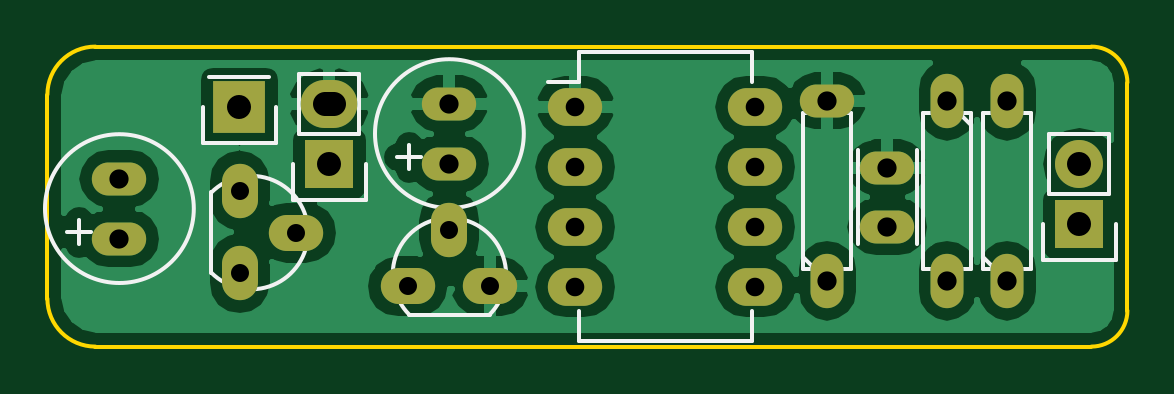
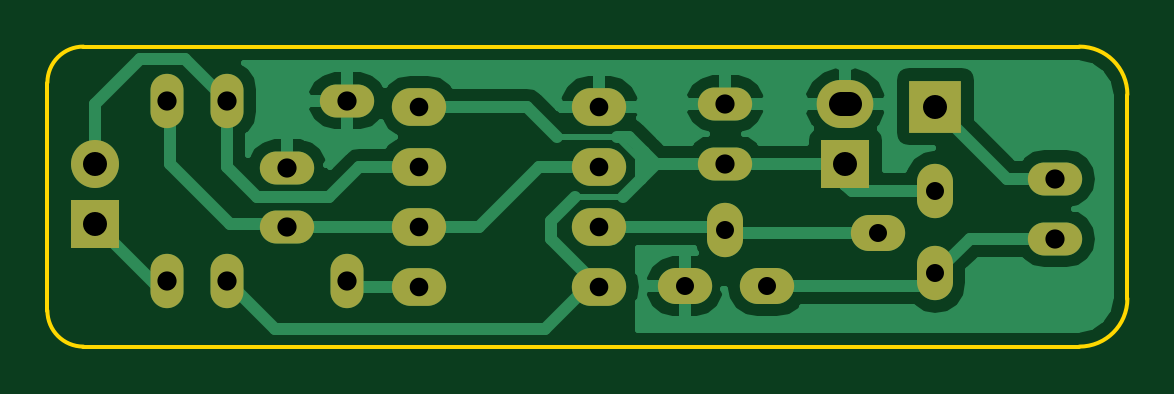
Circuit board: 8 layer files. Board 45.7 x 12.7 mm.
- bottom_copper: drawdio-B_Cu.gbl (20445 bytes)
- bottom_mask: drawdio-B_Mask.gbs (1376 bytes)
- bottom_silk: drawdio-B_SilkS.gbo (294 bytes)
- outline: drawdio-Edge_Cuts.gbr (827 bytes)
- top_copper: drawdio-F_Cu.gtl (33001 bytes)
- top_mask: drawdio-F_Mask.gts (1376 bytes)
- top_silk: drawdio-F_SilkS.gto (4651 bytes)
- drill: drawdio.drl (630 bytes)

=== bottom_copper: drawdio-B_Cu.gbl (20445 bytes, source omitted) ===
=== bottom_mask: drawdio-B_Mask.gbs ===
G04 #@! TF.FileFunction,Soldermask,Bot*
%FSLAX46Y46*%
G04 Gerber Fmt 4.6, Leading zero omitted, Abs format (unit mm)*
G04 Created by KiCad (PCBNEW (after 2015-may-01 BZR unknown)-product) date 19/09/2015 1:00:18*
%MOMM*%
G01*
G04 APERTURE LIST*
%ADD10C,0.150000*%
%ADD11R,2.032000X2.032000*%
%ADD12O,2.400000X2.032000*%
%ADD13O,2.300000X1.397000*%
%ADD14O,2.032000X2.032000*%
%ADD15O,1.397000X2.300000*%
%ADD16O,2.300000X1.600000*%
%ADD17R,2.235200X2.235200*%
%ADD18O,1.524000X2.300000*%
%ADD19O,2.300000X1.524000*%
G04 APERTURE END LIST*
D10*
D11*
X92710000Y-85725000D03*
D12*
X92710000Y-83185000D03*
D13*
X97790000Y-83185000D03*
X97790000Y-85725000D03*
X116332000Y-88392000D03*
X116332000Y-85892000D03*
X83820000Y-86360000D03*
X83820000Y-88900000D03*
D11*
X124460000Y-88265000D03*
D14*
X124460000Y-85725000D03*
D15*
X121412000Y-90678000D03*
X121412000Y-83058000D03*
X118872000Y-83058000D03*
X118872000Y-90678000D03*
D16*
X103124000Y-83312000D03*
X103124000Y-85852000D03*
X103124000Y-88392000D03*
X103124000Y-90932000D03*
X110744000Y-90932000D03*
X110744000Y-88392000D03*
X110744000Y-85852000D03*
X110744000Y-83312000D03*
D15*
X113792000Y-90678000D03*
D13*
X113792000Y-83058000D03*
D17*
X88900000Y-83312000D03*
D18*
X97790000Y-88519000D03*
D19*
X96020000Y-90924000D03*
X99520000Y-90924000D03*
X91313000Y-88646000D03*
D18*
X88908000Y-86876000D03*
X88908000Y-90376000D03*
M02*

=== bottom_silk: drawdio-B_SilkS.gbo ===
G04 #@! TF.FileFunction,Legend,Bot*
%FSLAX46Y46*%
G04 Gerber Fmt 4.6, Leading zero omitted, Abs format (unit mm)*
G04 Created by KiCad (PCBNEW (after 2015-may-01 BZR unknown)-product) date 16/06/2015 22:19:31*
%MOMM*%
G01*
G04 APERTURE LIST*
%ADD10C,0.150000*%
G04 APERTURE END LIST*
D10*
M02*

=== outline: drawdio-Edge_Cuts.gbr ===
G04 #@! TF.FileFunction,Profile,NP*
%FSLAX46Y46*%
G04 Gerber Fmt 4.6, Leading zero omitted, Abs format (unit mm)*
G04 Created by KiCad (PCBNEW (after 2015-may-01 BZR unknown)-product) date 19/09/2015 1:00:18*
%MOMM*%
G01*
G04 APERTURE LIST*
%ADD10C,0.150000*%
G04 APERTURE END LIST*
D10*
X124968000Y-80772000D02*
X82804000Y-80772000D01*
X126492000Y-91948000D02*
X126492000Y-82296000D01*
X124968000Y-93472000D02*
X83312000Y-93472000D01*
X126492000Y-82296000D02*
G75*
G03X124968000Y-80772000I-1524000J0D01*
G01*
X80772000Y-91440000D02*
X80772000Y-82804000D01*
X83312000Y-93472000D02*
X82804000Y-93472000D01*
X124968000Y-93472000D02*
G75*
G03X126492000Y-91948000I0J1524000D01*
G01*
X80772000Y-91440000D02*
G75*
G03X82804000Y-93472000I2032000J0D01*
G01*
X82804000Y-80772000D02*
G75*
G03X80772000Y-82804000I0J-2032000D01*
G01*
M02*

=== top_copper: drawdio-F_Cu.gtl (33001 bytes, source omitted) ===
=== top_mask: drawdio-F_Mask.gts ===
G04 #@! TF.FileFunction,Soldermask,Top*
%FSLAX46Y46*%
G04 Gerber Fmt 4.6, Leading zero omitted, Abs format (unit mm)*
G04 Created by KiCad (PCBNEW (after 2015-may-01 BZR unknown)-product) date 19/09/2015 1:00:18*
%MOMM*%
G01*
G04 APERTURE LIST*
%ADD10C,0.150000*%
%ADD11R,2.032000X2.032000*%
%ADD12O,2.400000X2.032000*%
%ADD13O,2.300000X1.397000*%
%ADD14O,2.032000X2.032000*%
%ADD15O,1.397000X2.300000*%
%ADD16O,2.300000X1.600000*%
%ADD17R,2.235200X2.235200*%
%ADD18O,1.524000X2.300000*%
%ADD19O,2.300000X1.524000*%
G04 APERTURE END LIST*
D10*
D11*
X92710000Y-85725000D03*
D12*
X92710000Y-83185000D03*
D13*
X97790000Y-83185000D03*
X97790000Y-85725000D03*
X116332000Y-88392000D03*
X116332000Y-85892000D03*
X83820000Y-86360000D03*
X83820000Y-88900000D03*
D11*
X124460000Y-88265000D03*
D14*
X124460000Y-85725000D03*
D15*
X121412000Y-90678000D03*
X121412000Y-83058000D03*
X118872000Y-83058000D03*
X118872000Y-90678000D03*
D16*
X103124000Y-83312000D03*
X103124000Y-85852000D03*
X103124000Y-88392000D03*
X103124000Y-90932000D03*
X110744000Y-90932000D03*
X110744000Y-88392000D03*
X110744000Y-85852000D03*
X110744000Y-83312000D03*
D15*
X113792000Y-90678000D03*
D13*
X113792000Y-83058000D03*
D17*
X88900000Y-83312000D03*
D18*
X97790000Y-88519000D03*
D19*
X96020000Y-90924000D03*
X99520000Y-90924000D03*
X91313000Y-88646000D03*
D18*
X88908000Y-86876000D03*
X88908000Y-90376000D03*
M02*

=== top_silk: drawdio-F_SilkS.gto ===
G04 #@! TF.FileFunction,Legend,Top*
%FSLAX46Y46*%
G04 Gerber Fmt 4.6, Leading zero omitted, Abs format (unit mm)*
G04 Created by KiCad (PCBNEW (after 2015-may-01 BZR unknown)-product) date 19/09/2015 1:00:18*
%MOMM*%
G01*
G04 APERTURE LIST*
%ADD10C,0.150000*%
%ADD11R,2.032000X2.032000*%
%ADD12O,2.400000X2.032000*%
%ADD13O,2.300000X1.397000*%
%ADD14O,2.032000X2.032000*%
%ADD15O,1.397000X2.300000*%
%ADD16O,2.300000X1.600000*%
%ADD17R,2.235200X2.235200*%
%ADD18O,1.524000X2.300000*%
%ADD19O,2.300000X1.524000*%
G04 APERTURE END LIST*
D10*
X91440000Y-84455000D02*
X91440000Y-81915000D01*
X91160000Y-87275000D02*
X91160000Y-85725000D01*
X91440000Y-84455000D02*
X93980000Y-84455000D01*
X94260000Y-85725000D02*
X94260000Y-87275000D01*
X94260000Y-87275000D02*
X91160000Y-87275000D01*
X93980000Y-84455000D02*
X93980000Y-81915000D01*
X93980000Y-81915000D02*
X91440000Y-81915000D01*
X95590360Y-85455760D02*
X96591120Y-85455760D01*
X96090740Y-85956140D02*
X96090740Y-84955380D01*
X100939600Y-84455000D02*
G75*
G03X100939600Y-84455000I-3149600J0D01*
G01*
X115082000Y-89142000D02*
X115082000Y-85142000D01*
X117582000Y-89142000D02*
X117582000Y-85142000D01*
X81620360Y-88630760D02*
X82621120Y-88630760D01*
X82120740Y-89131140D02*
X82120740Y-88130380D01*
X86969600Y-87630000D02*
G75*
G03X86969600Y-87630000I-3149600J0D01*
G01*
X123190000Y-86995000D02*
X123190000Y-84455000D01*
X122910000Y-89815000D02*
X122910000Y-88265000D01*
X123190000Y-86995000D02*
X125730000Y-86995000D01*
X126010000Y-88265000D02*
X126010000Y-89815000D01*
X126010000Y-89815000D02*
X122910000Y-89815000D01*
X125730000Y-86995000D02*
X125730000Y-84455000D01*
X125730000Y-84455000D02*
X123190000Y-84455000D01*
X121412000Y-90678000D02*
X121412000Y-90170000D01*
X121412000Y-83058000D02*
X121412000Y-83566000D01*
X121412000Y-83566000D02*
X120396000Y-83566000D01*
X120396000Y-83566000D02*
X120396000Y-90170000D01*
X120396000Y-90170000D02*
X122428000Y-90170000D01*
X122428000Y-90170000D02*
X122428000Y-83566000D01*
X122428000Y-83566000D02*
X121412000Y-83566000D01*
X120904000Y-90170000D02*
X120396000Y-89662000D01*
X118872000Y-83058000D02*
X118872000Y-83566000D01*
X118872000Y-90678000D02*
X118872000Y-90170000D01*
X118872000Y-90170000D02*
X119888000Y-90170000D01*
X119888000Y-90170000D02*
X119888000Y-83566000D01*
X119888000Y-83566000D02*
X117856000Y-83566000D01*
X117856000Y-83566000D02*
X117856000Y-90170000D01*
X117856000Y-90170000D02*
X118872000Y-90170000D01*
X119380000Y-83566000D02*
X119888000Y-84074000D01*
X103259000Y-81017000D02*
X103259000Y-82287000D01*
X110609000Y-81017000D02*
X110609000Y-82287000D01*
X110609000Y-93227000D02*
X110609000Y-91957000D01*
X103259000Y-93227000D02*
X103259000Y-91957000D01*
X103259000Y-81017000D02*
X110609000Y-81017000D01*
X103259000Y-93227000D02*
X110609000Y-93227000D01*
X103259000Y-82287000D02*
X101974000Y-82287000D01*
X113792000Y-90678000D02*
X113792000Y-90170000D01*
X113792000Y-83058000D02*
X113792000Y-83566000D01*
X113792000Y-83566000D02*
X112776000Y-83566000D01*
X112776000Y-83566000D02*
X112776000Y-90170000D01*
X112776000Y-90170000D02*
X114808000Y-90170000D01*
X114808000Y-90170000D02*
X114808000Y-83566000D01*
X114808000Y-83566000D02*
X113792000Y-83566000D01*
X113284000Y-90170000D02*
X112776000Y-89662000D01*
X87350000Y-84862000D02*
X87350000Y-83312000D01*
X90450000Y-83312000D02*
X90450000Y-84862000D01*
X90450000Y-84862000D02*
X87350000Y-84862000D01*
X90170000Y-82042000D02*
X87630000Y-82042000D01*
X96090000Y-92124000D02*
X99490000Y-92124000D01*
X96092944Y-92121056D02*
G75*
G02X97790000Y-88024000I1697056J1697056D01*
G01*
X99487056Y-92121056D02*
G75*
G03X97790000Y-88024000I-1697056J1697056D01*
G01*
X87708000Y-86946000D02*
X87708000Y-90346000D01*
X87710944Y-86948944D02*
G75*
G02X91808000Y-88646000I1697056J-1697056D01*
G01*
X87710944Y-90343056D02*
G75*
G03X91808000Y-88646000I1697056J1697056D01*
G01*
%LPC*%
D11*
X92710000Y-85725000D03*
D12*
X92710000Y-83185000D03*
D13*
X97790000Y-83185000D03*
X97790000Y-85725000D03*
X116332000Y-88392000D03*
X116332000Y-85892000D03*
X83820000Y-86360000D03*
X83820000Y-88900000D03*
D11*
X124460000Y-88265000D03*
D14*
X124460000Y-85725000D03*
D15*
X121412000Y-90678000D03*
X121412000Y-83058000D03*
X118872000Y-83058000D03*
X118872000Y-90678000D03*
D16*
X103124000Y-83312000D03*
X103124000Y-85852000D03*
X103124000Y-88392000D03*
X103124000Y-90932000D03*
X110744000Y-90932000D03*
X110744000Y-88392000D03*
X110744000Y-85852000D03*
X110744000Y-83312000D03*
D15*
X113792000Y-90678000D03*
D13*
X113792000Y-83058000D03*
D17*
X88900000Y-83312000D03*
D18*
X97790000Y-88519000D03*
D19*
X96020000Y-90924000D03*
X99520000Y-90924000D03*
X91313000Y-88646000D03*
D18*
X88908000Y-86876000D03*
X88908000Y-90376000D03*
M02*

=== drill: drawdio.drl ===
M48
;DRILL file {KiCad (after 2015-may-01 BZR unknown)-product} date 19/09/2015 1:00:28
;FORMAT={-:-/ absolute / inch / decimal}
FMAT,2
INCH,TZ
T1C0.030
T2C0.031
T3C0.032
T4C0.040
%
G90
G05
M72
T1
X3.5003Y-3.4203
X3.5003Y-3.5581
X3.595Y-3.49
X3.7803Y-3.5797
X3.85Y-3.485
X3.9181Y-3.5797
T2
X4.06Y-3.28
X4.06Y-3.38
X4.06Y-3.48
X4.06Y-3.58
X4.36Y-3.28
X4.36Y-3.38
X4.36Y-3.48
X4.36Y-3.58
T3
X3.3Y-3.4
X3.3Y-3.5
X3.85Y-3.275
X3.85Y-3.375
X4.48Y-3.27
X4.48Y-3.57
X4.58Y-3.3816
X4.58Y-3.48
X4.68Y-3.27
X4.68Y-3.57
X4.78Y-3.27
X4.78Y-3.57
T4
X3.5Y-3.28
X3.65Y-3.375
X4.9Y-3.375
X4.9Y-3.475
T4
X3.6576Y-3.275G85X3.6424Y-3.275
G05
T0
M30
